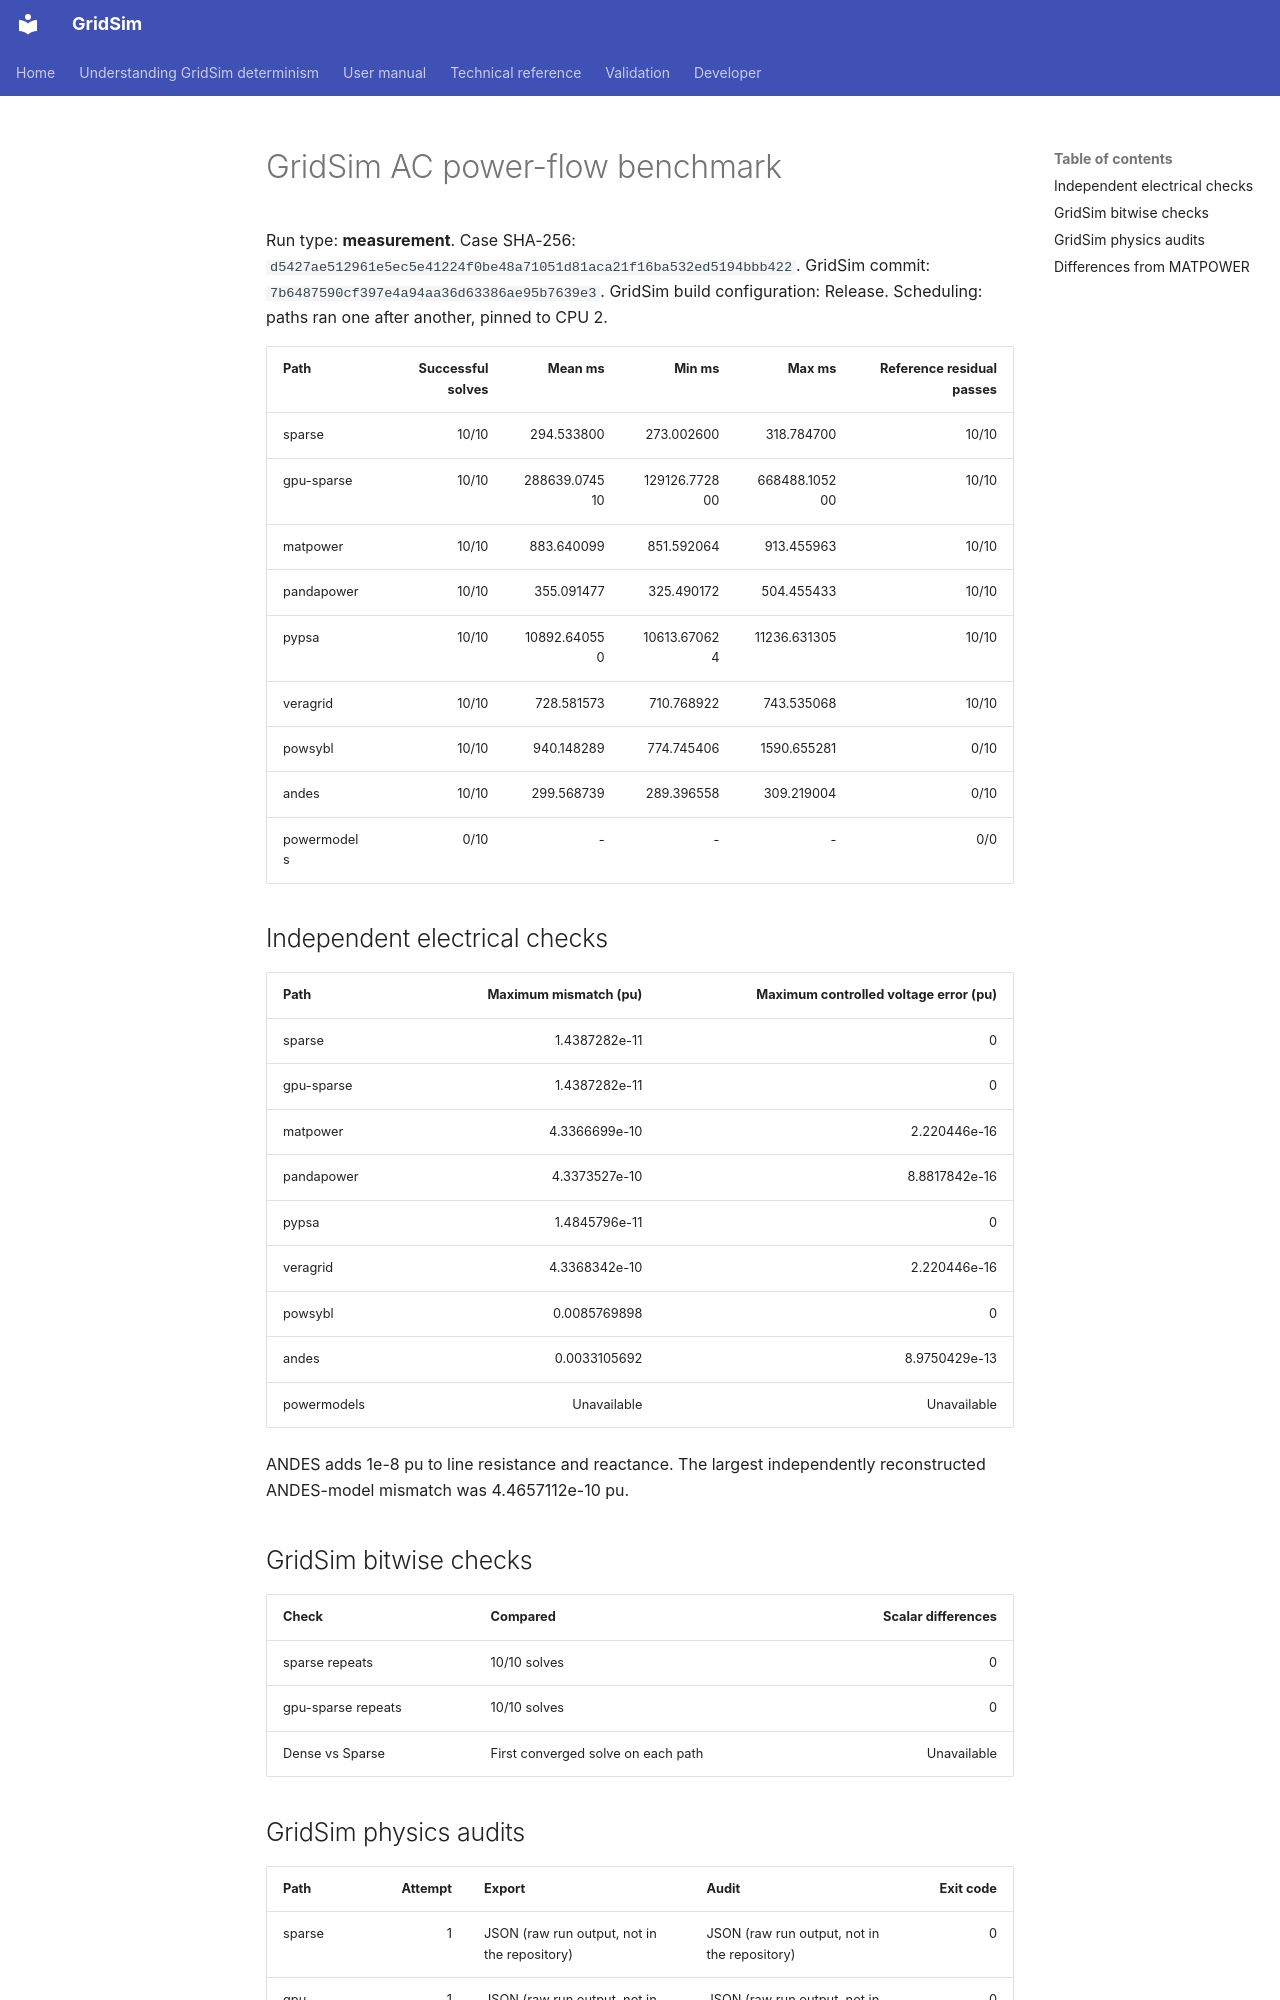

repository: MarkS0485/GridSim · page: developer/benchmarks/rc4-2.1.073/cases/large/case8387pegase/index.html · generator: mkdocs

# GridSim AC power-flow benchmark

Run type: **measurement**.
Case SHA-256: `d5427ae512961e5ec5e41224f0be48a71051d81aca21f16ba532ed5194bbb422`.
GridSim commit: `7b6487590cf397e4a94aa36d63386ae95b7639e3`.
GridSim build configuration: Release.
Scheduling: paths ran one after another, pinned to CPU 2.

| Path | Successful solves | Mean ms | Min ms | Max ms | Reference residual passes |
| --- | ---: | ---: | ---: | ---: | ---: |
| sparse | 10/10 | 294.533800 | 273.002600 | 318.784700 | 10/10 |
| gpu-sparse | 10/10 | 288639.074510 | 129126.772800 | 668488.105200 | 10/10 |
| matpower | 10/10 | 883.640099 | 851.592064 | 913.455963 | 10/10 |
| pandapower | 10/10 | 355.091477 | 325.490172 | 504.455433 | 10/10 |
| pypsa | 10/10 | 10892.640550 | 10613.670624 | 11236.631305 | 10/10 |
| veragrid | 10/10 | 728.581573 | 710.768922 | 743.535068 | 10/10 |
| powsybl | 10/10 | 940.148289 | 774.745406 | 1590.655281 | 0/10 |
| andes | 10/10 | 299.568739 | 289.396558 | 309.219004 | 0/10 |
| powermodels | 0/10 | - | - | - | 0/0 |

## Independent electrical checks

| Path | Maximum mismatch (pu) | Maximum controlled voltage error (pu) |
| --- | ---: | ---: |
| sparse | 1.4387282e-11 | 0 |
| gpu-sparse | 1.4387282e-11 | 0 |
| matpower | 4.3366699e-10 | 2.220446e-16 |
| pandapower | 4.3373527e-10 | 8.8817842e-16 |
| pypsa | 1.4845796e-11 | 0 |
| veragrid | 4.3368342e-10 | 2.220446e-16 |
| powsybl | 0.0085769898 | 0 |
| andes | 0.0033105692 | 8.9750429e-13 |
| powermodels | Unavailable | Unavailable |

ANDES adds 1e-8 pu to line resistance and reactance.
The largest independently reconstructed ANDES-model mismatch was 4.4657112e-10 pu.

## GridSim bitwise checks

| Check | Compared | Scalar differences |
| --- | --- | ---: |
| sparse repeats | 10/10 solves | 0 |
| gpu-sparse repeats | 10/10 solves | 0 |
| Dense vs Sparse | First converged solve on each path | Unavailable |
